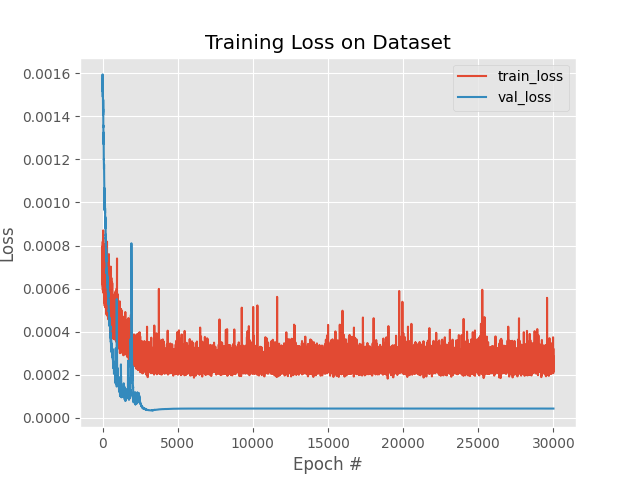

The file beside this chart, header and first rows:
, val_loss, val_accuracy, loss, accuracy, lr
0, 0.001554, 1.0, 0.0005974, 1.0, 9.999999747378752e-06
1, 0.001594, 1.0, 0.0007539, 1.0, 9.999999747378752e-06
2, 0.001571, 1.0, 0.0007164, 1.0, 9.999999747378752e-06
3, 0.001547, 1.0, 0.0006774, 1.0, 9.999999747378752e-06
4, 0.001515, 1.0, 0.0007344, 1.0, 9.999999747378752e-06
5, 0.001524, 1.0, 0.0007968, 1.0, 9.999999747378752e-06
6, 0.001535, 1.0, 0.0006802, 1.0, 9.999999747378752e-06
7, 0.001556, 1.0, 0.0007675, 1.0, 9.999999747378752e-06
8, 0.001522, 1.0, 0.0006284, 1.0, 9.999999747378752e-06
9, 0.001537, 1.0, 0.0006674, 1.0, 9.999999747378752e-06
10, 0.001555, 1.0, 0.0006696, 1.0, 9.999999747378752e-06
11, 0.001573, 1.0, 0.0007454, 1.0, 9.999999747378752e-06
12, 0.001567, 1.0, 0.0007093, 1.0, 9.999999747378752e-06
13, 0.001521, 1.0, 0.0007257, 1.0, 9.999999747378752e-06
14, 0.00153, 1.0, 0.0008181, 1.0, 9.999999747378752e-06
15, 0.001503, 1.0, 0.0006165, 1.0, 9.999999747378752e-06
16, 0.00149, 1.0, 0.0006419, 1.0, 9.999999747378752e-06
17, 0.001492, 1.0, 0.0006889, 1.0, 9.999999747378752e-06
18, 0.001506, 1.0, 0.0007689, 1.0, 9.999999747378752e-06
19, 0.001496, 1.0, 0.0006639, 1.0, 9.999999747378752e-06
20, 0.001505, 1.0, 0.0006327, 1.0, 9.999999747378752e-06
21, 0.001499, 1.0, 0.0006231, 1.0, 9.999999747378752e-06
22, 0.00152, 1.0, 0.0006502, 1.0, 9.999999747378752e-06
23, 0.00152, 1.0, 0.0006577, 1.0, 9.999999747378752e-06
24, 0.00151, 1.0, 0.0006631, 1.0, 9.999999747378752e-06
25, 0.001501, 1.0, 0.0006427, 1.0, 9.999999747378752e-06
26, 0.001485, 1.0, 0.0007159, 1.0, 9.999999747378752e-06
27, 0.001457, 1.0, 0.000719, 1.0, 9.999999747378752e-06
28, 0.00144, 1.0, 0.0006078, 1.0, 9.999999747378752e-06
29, 0.001429, 1.0, 0.0006368, 1.0, 9.999999747378752e-06
30, 0.00144, 1.0, 0.0007278, 1.0, 9.999999747378752e-06
31, 0.001457, 1.0, 0.0007377, 1.0, 9.999999747378752e-06
32, 0.001468, 1.0, 0.0008319, 1.0, 9.999999747378752e-06
33, 0.001453, 1.0, 0.0007397, 1.0, 9.999999747378752e-06
34, 0.001418, 1.0, 0.0005954, 1.0, 9.999999747378752e-06
35, 0.001423, 1.0, 0.0006837, 1.0, 9.999999747378752e-06
36, 0.001434, 1.0, 0.0006793, 1.0, 9.999999747378752e-06
37, 0.001443, 1.0, 0.0007326, 1.0, 9.999999747378752e-06
38, 0.001416, 1.0, 0.0006062, 1.0, 9.999999747378752e-06
39, 0.001406, 1.0, 0.0007645, 1.0, 9.999999747378752e-06
40, 0.001426, 1.0, 0.0006497, 1.0, 9.999999747378752e-06
41, 0.001435, 1.0, 0.00066, 1.0, 9.999999747378752e-06
42, 0.001443, 1.0, 0.0006595, 1.0, 9.999999747378752e-06
43, 0.001438, 1.0, 0.0006662, 1.0, 9.999999747378752e-06
44, 0.001448, 1.0, 0.0008702, 1.0, 9.999999747378752e-06
45, 0.001477, 1.0, 0.0007841, 1.0, 9.999999747378752e-06
46, 0.001445, 1.0, 0.0006222, 1.0, 9.999999747378752e-06
47, 0.001406, 1.0, 0.0007334, 1.0, 9.999999747378752e-06
48, 0.001383, 1.0, 0.0005885, 1.0, 9.999999747378752e-06
49, 0.001373, 1.0, 0.0007375, 1.0, 9.999999747378752e-06
50, 0.001365, 1.0, 0.0007244, 1.0, 9.999999747378752e-06
51, 0.001377, 1.0, 0.0006808, 1.0, 9.999999747378752e-06
52, 0.001373, 1.0, 0.0007333, 1.0, 9.999999747378752e-06
53, 0.001349, 1.0, 0.0006581, 1.0, 9.999999747378752e-06
54, 0.001356, 1.0, 0.0006482, 1.0, 9.999999747378752e-06
55, 0.001357, 1.0, 0.0007266, 1.0, 9.999999747378752e-06
56, 0.001357, 1.0, 0.0006153, 1.0, 9.999999747378752e-06
57, 0.001337, 1.0, 0.000689, 1.0, 9.999999747378752e-06
58, 0.001328, 1.0, 0.000594, 1.0, 9.999999747378752e-06
59, 0.001327, 1.0, 0.0006847, 1.0, 9.999999747378752e-06
... 29,940 more rows
